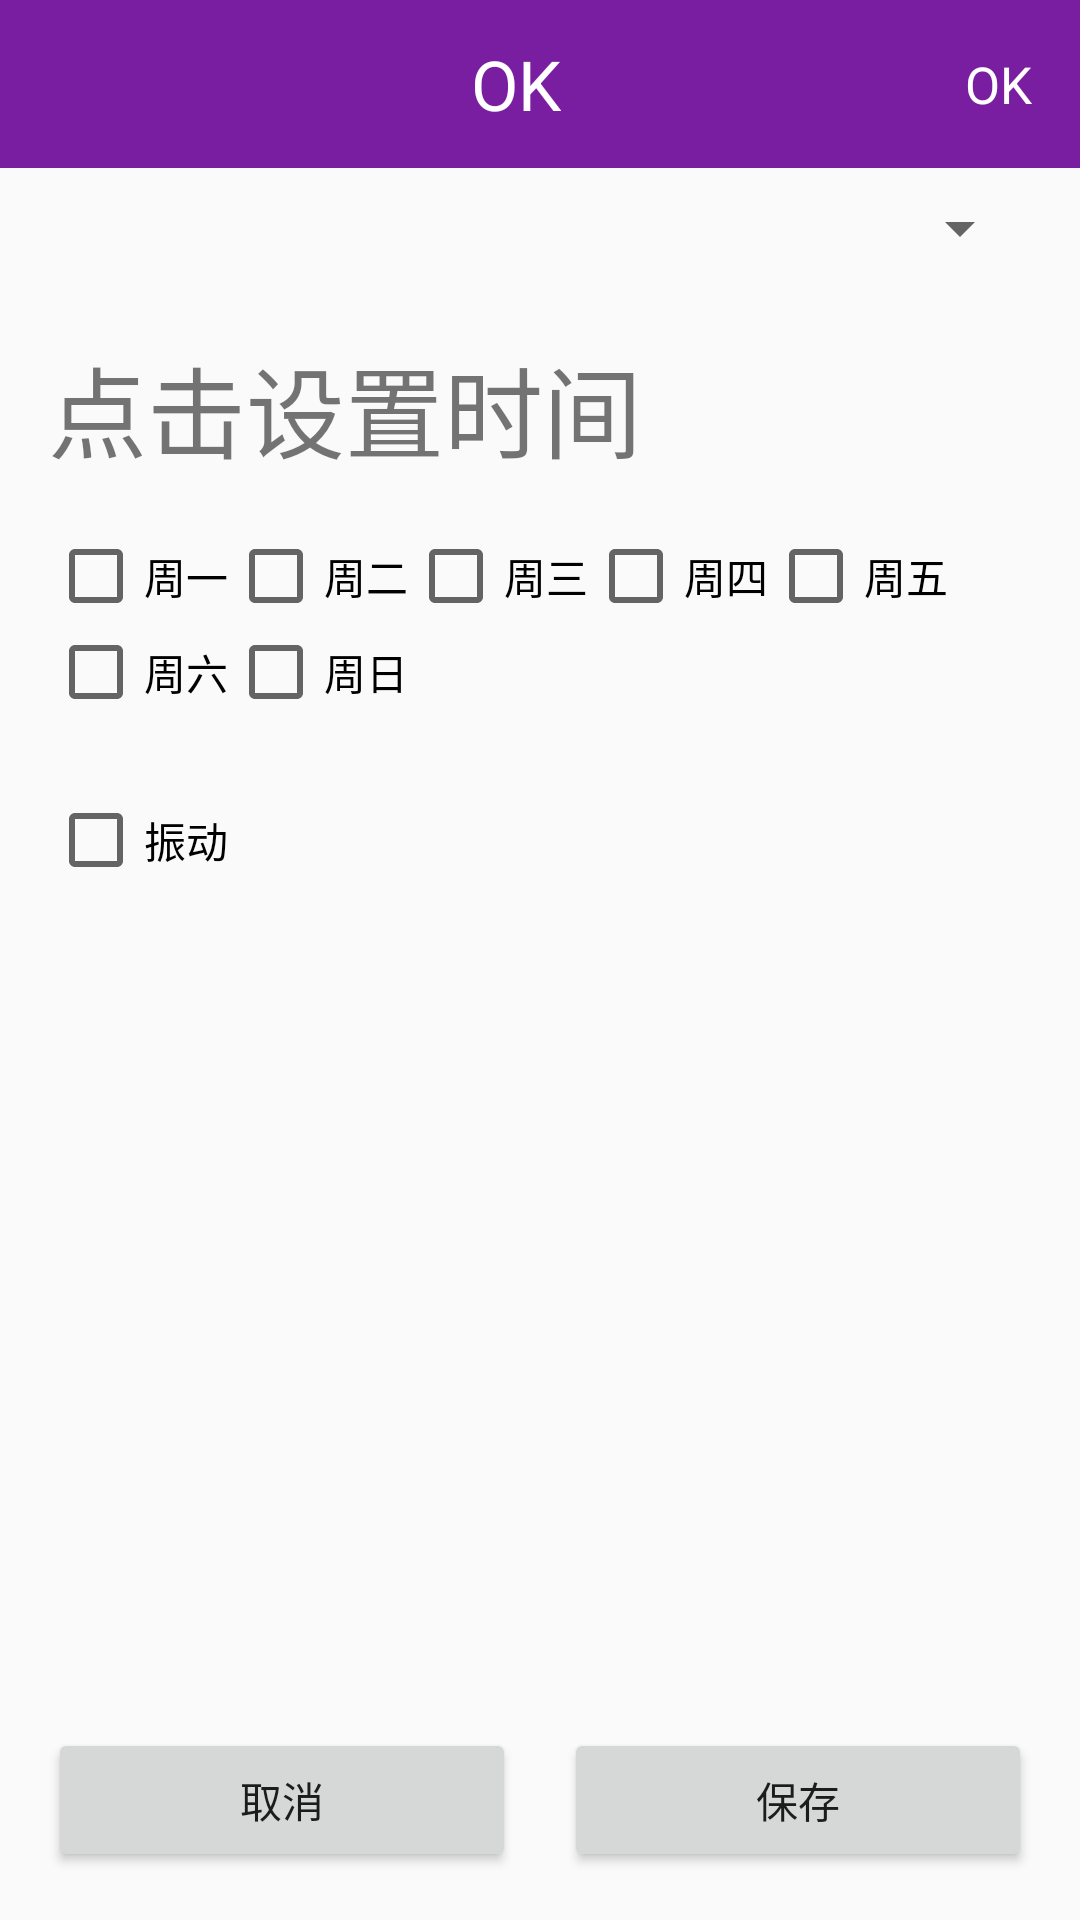

Here is an Android app screen rendered from its layout file. Give the layout XML and the strings, colors and styles it references.
<!-- AndroidManifest.xml: application theme AppTheme -->
<!-- res/layout/activity_new_task.xml -->
<?xml version="1.0" encoding="utf-8"?>
<LinearLayout xmlns:android="http://schemas.android.com/apk/res/android"
    xmlns:tools="http://schemas.android.com/tools"
    android:id="@+id/activity_new_task"
    android:layout_width="match_parent"
    android:layout_height="match_parent"
    android:orientation="vertical"
    android:weightSum="1"
    tools:context="com.heyy.com.mutetask.activity.EditTaskActivity">

    <include layout="@layout/toolbar" />


    <Spinner
        android:id="@+id/spanner"
        android:layout_width="match_parent"
        android:layout_height="wrap_content"
        android:layout_marginLeft="@dimen/activity_horizontal_margin"
        android:layout_marginRight="@dimen/activity_horizontal_margin"
        android:layout_marginTop="8dp"
        android:spinnerMode="dropdown" />

    <TextView
        android:id="@+id/tv_daily_time"
        android:layout_width="match_parent"
        android:layout_height="wrap_content"
        android:layout_marginLeft="@dimen/activity_horizontal_margin"
        android:layout_marginRight="@dimen/activity_horizontal_margin"
        android:layout_marginTop="8dp"
        android:onClick="onClickDailyTime"
        android:paddingBottom="8dp"
        android:paddingTop="16dp"
        android:text="@string/click_set_time"
        android:textSize="@dimen/font_size_display" />

    <LinearLayout
        android:layout_width="match_parent"
        android:layout_height="wrap_content"
        android:layout_marginLeft="@dimen/activity_horizontal_margin"
        android:layout_marginRight="@dimen/activity_horizontal_margin"
        android:layout_marginTop="8dp">

        <CheckBox
            android:id="@+id/cb_2"
            android:layout_width="wrap_content"
            android:layout_height="wrap_content"
            android:text="周一" />

        <CheckBox
            android:id="@+id/cb_3"
            android:layout_width="wrap_content"
            android:layout_height="wrap_content"
            android:text="周二" />

        <CheckBox
            android:id="@+id/cb_4"
            android:layout_width="wrap_content"
            android:layout_height="wrap_content"
            android:text="周三" />

        <CheckBox
            android:id="@+id/cb_5"
            android:layout_width="wrap_content"
            android:layout_height="wrap_content"
            android:text="周四" />

        <CheckBox
            android:id="@+id/cb_6"
            android:layout_width="wrap_content"
            android:layout_height="wrap_content"
            android:text="周五" />

    </LinearLayout>

    <LinearLayout
        android:layout_width="match_parent"
        android:layout_height="wrap_content"
        android:layout_marginLeft="@dimen/activity_horizontal_margin"
        android:layout_marginRight="@dimen/activity_horizontal_margin">

        <CheckBox
            android:id="@+id/cb_7"
            android:layout_width="wrap_content"
            android:layout_height="wrap_content"
            android:text="周六" />

        <CheckBox
            android:id="@+id/cb_1"
            android:layout_width="wrap_content"
            android:layout_height="wrap_content"
            android:text="周日" />
    </LinearLayout>

    <CheckBox
        android:id="@+id/cb_vibrate"
        android:layout_marginLeft="@dimen/activity_horizontal_margin"
        android:layout_marginRight="@dimen/activity_horizontal_margin"
        android:layout_width="wrap_content"
        android:layout_height="wrap_content"
        android:layout_marginTop="24dp"
        android:text="振动"
        android:onClick="onClickVibrate"/>
    <TextView
        android:layout_width="match_parent"
        android:layout_height="0dp"
        android:layout_weight="1" />

    <LinearLayout
        android:layout_width="match_parent"
        android:layout_height="wrap_content"
        android:layout_margin="16dp">

        <Button
            android:layout_width="0dp"
            android:layout_height="wrap_content"
            android:layout_marginRight="8dp"
            android:layout_weight="1"
            android:onClick="onClickCancel"
            android:text="取消" />

        <Button
            android:layout_width="0dp"
            android:layout_height="wrap_content"
            android:layout_marginLeft="8dp"
            android:layout_weight="1"
            android:onClick="onClickSave"
            android:text="保存" />
    </LinearLayout>


</LinearLayout>
<!-- res/layout/toolbar.xml (included above) -->
<?xml version="1.0" encoding="utf-8"?>
<android.support.v7.widget.Toolbar xmlns:android="http://schemas.android.com/apk/res/android"
    android:id="@+id/toolbar"
    android:layout_width="match_parent"
    android:layout_height="?attr/actionBarSize"
    android:background="@color/colorPrimary">

    <TextView
        android:id="@+id/tv_title"
        android:layout_width="wrap_content"
        android:layout_height="match_parent"
        android:layout_gravity="center"
        android:layout_marginRight="@dimen/activity_horizontal_margin"
        android:background="@null"
        android:gravity="center"
        android:text="OK"
        android:textColor="@android:color/white"
        android:textSize="@dimen/font_size_headline" />

    <TextView
        android:id="@+id/tv_right"
        android:layout_width="wrap_content"
        android:layout_height="match_parent"
        android:layout_gravity="end|center_vertical"
        android:layout_marginRight="@dimen/activity_horizontal_margin"
        android:gravity="center"
        android:text="OK"
        android:textColor="@android:color/white"
        android:textSize="@dimen/font_size_subhead" />
</android.support.v7.widget.Toolbar>
<!-- resources referenced by this layout -->
<resources>
  <color name="colorPrimary">#7A1EA1</color>
  <dimen name="activity_horizontal_margin">16dp</dimen>
  <dimen name="font_size_display">33sp</dimen>
  <dimen name="font_size_headline">23sp</dimen>
  <dimen name="font_size_subhead">17sp</dimen>
  <string name="click_set_time">点击设置时间</string>
  <style name="AppTheme" parent="Theme.AppCompat.Light.NoActionBar">
          
          <item name="colorPrimary">@color/colorPrimary</item>
          <item name="colorPrimaryDark">@color/colorPrimaryDark</item>
          <item name="colorAccent">@color/colorAccent</item>
      </style>
  <color name="colorPrimaryDark">#691A99</color>
  <color name="colorAccent">#68EFAD</color>
</resources>
